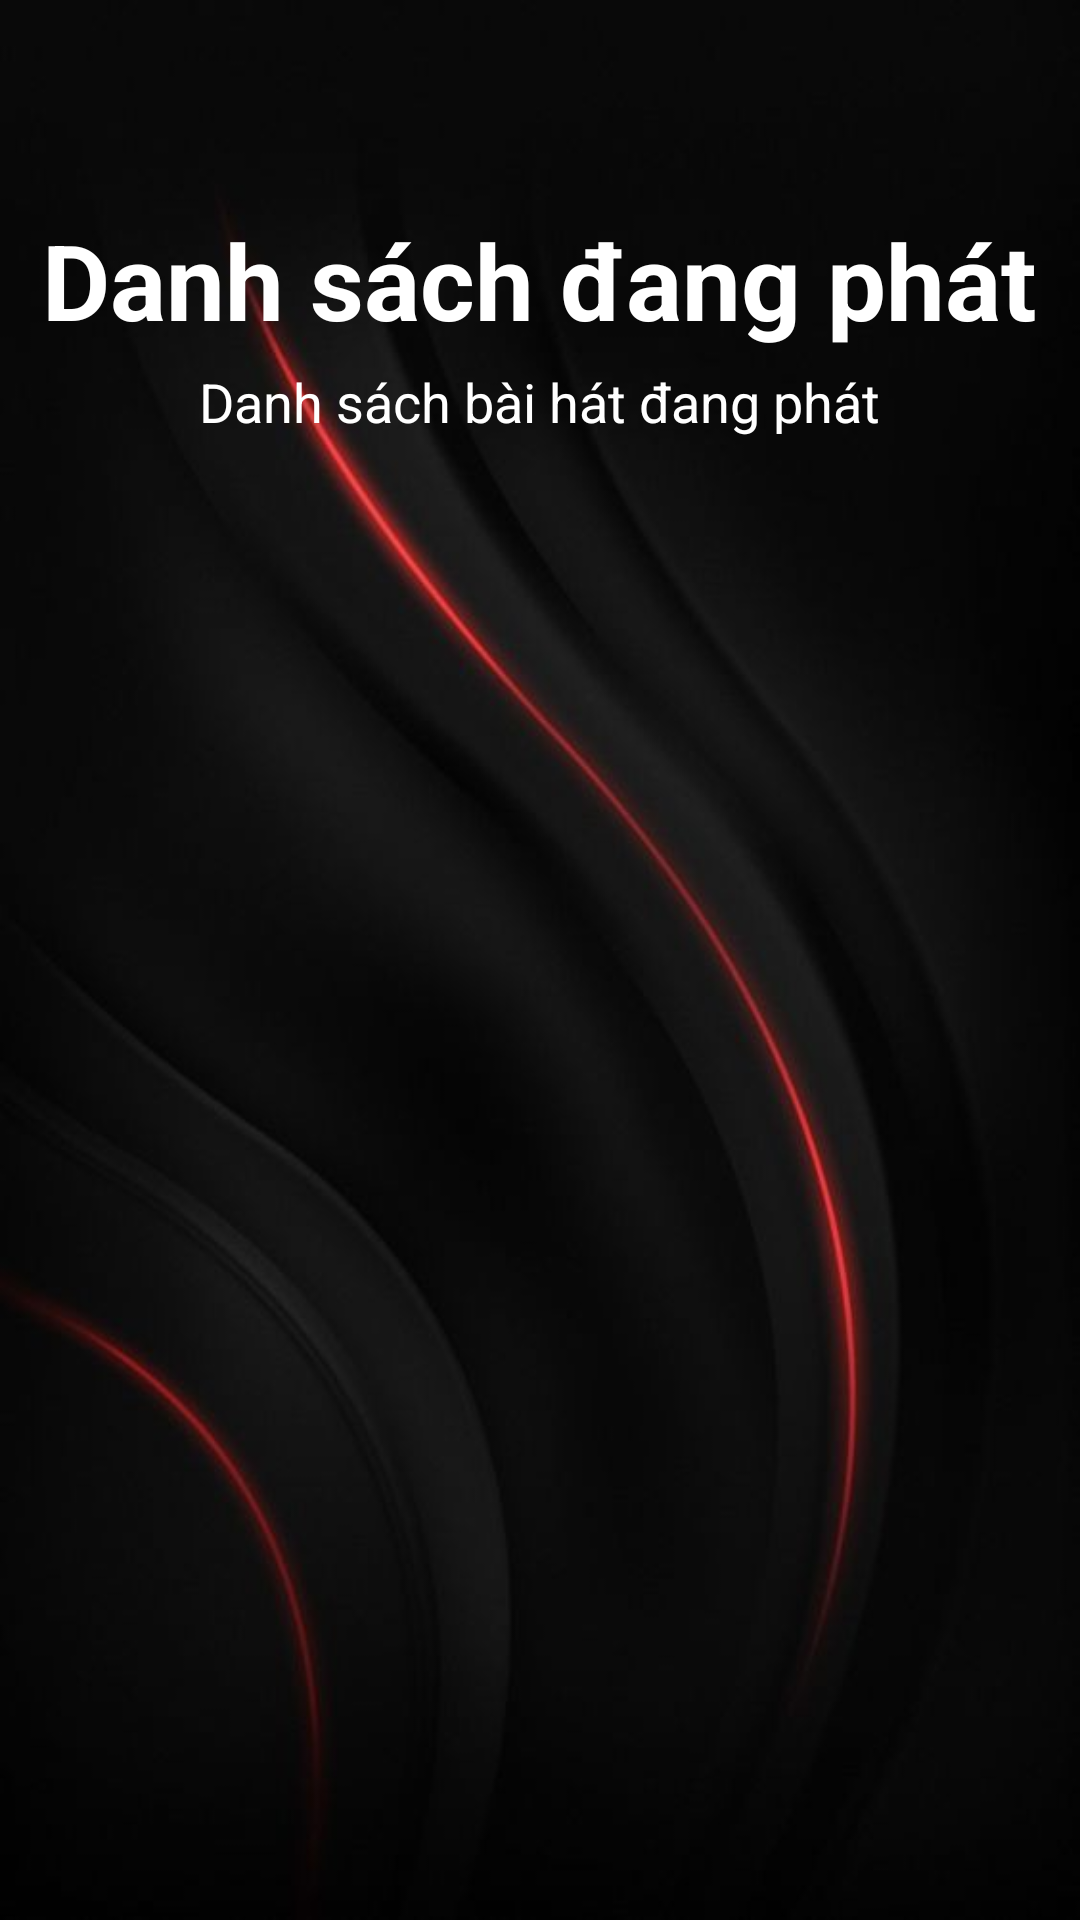

The Android layout XML behind this screen, and the referenced resources:
<!-- AndroidManifest.xml: application theme Theme.AppCompat.DayNight.NoActionBar -->
<!-- res/layout/layout_list_music_playing.xml -->
<?xml version="1.0" encoding="utf-8"?>
<RelativeLayout xmlns:android="http://schemas.android.com/apk/res/android"
    android:layout_width="match_parent"
    android:layout_height="match_parent"
    android:background="@drawable/background"
    android:padding="10dp">

    <Button
        android:id="@+id/btn_back"
        android:layout_width="50dp"
        android:layout_height="50dp"
        android:background="@drawable/ic_back"
        android:layout_alignParentStart="true"
        android:contentDescription="back"/>
    <TextView
        android:id="@+id/title"
        android:layout_width="wrap_content"
        android:layout_height="wrap_content"
        android:layout_centerHorizontal="true"
        android:text="Danh sách đang phát"
        android:layout_below="@id/btn_back"
        android:textColor="@color/white"
        android:textSize="35sp"
        android:textStyle="bold"
        android:layout_marginTop="10dp"/>
    <TextView
        android:id="@+id/description"
        android:layout_width="wrap_content"
        android:layout_height="wrap_content"
        android:text="Danh sách bài hát đang phát"
        android:layout_below="@+id/title"
        android:layout_centerHorizontal="true"
        android:textColor="@color/white"
        android:textSize="18dp"
        android:layout_marginTop="5dp"/>
    <androidx.recyclerview.widget.RecyclerView
        android:id="@+id/rcv_data_playing"
        android:layout_width="match_parent"
        android:layout_height="match_parent"
        android:layout_below="@id/description"
        android:layout_marginTop="22dp" />

</RelativeLayout>
<!-- resources referenced by this layout -->
<resources>
  <color name="white">#FFFFFFFF</color>
  <!-- drawable background: jpg bitmap (drawable, 17601 bytes) -->
</resources>
